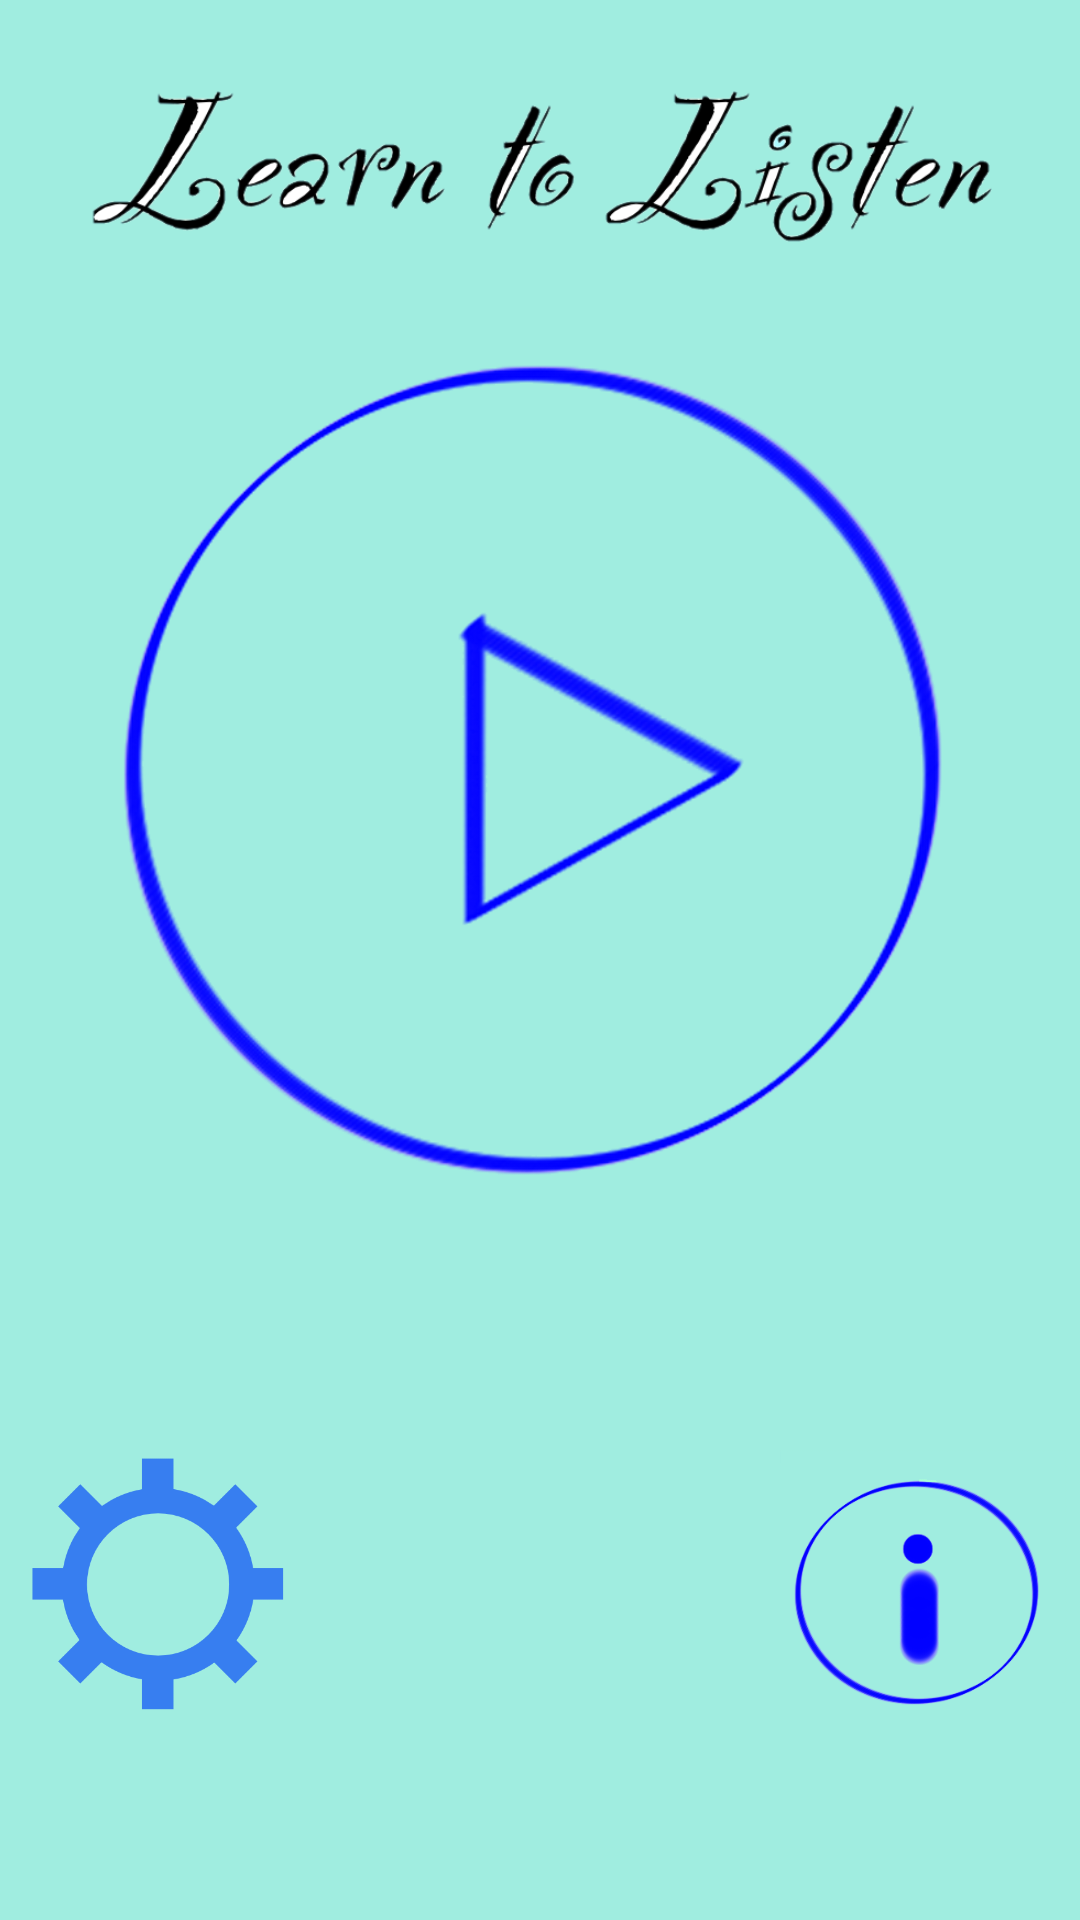

Layout XML and referenced resources for this Android screen:
<!-- AndroidManifest.xml: application theme AppTheme -->
<!-- res/layout/activity_start.xml -->
<?xml version="1.0" encoding="utf-8"?>
<RelativeLayout xmlns:android="http://schemas.android.com/apk/res/android"
    xmlns:tools="http://schemas.android.com/tools"
    android:layout_width="match_parent"
    android:layout_height="match_parent"
    android:background="@color/colorBackground"
    android:paddingBottom="@dimen/activity_vertical_margin"
    android:paddingLeft="@dimen/activity_horizontal_margin"
    android:paddingRight="@dimen/activity_horizontal_margin"
    android:paddingTop="@dimen/activity_vertical_margin"
    tools:context=".MainActivity">

    <ImageView
        android:id="@+id/imageView_title"
        android:layout_width="match_parent"
        android:layout_height="wrap_content"
        android:layout_alignParentTop="true"
        android:adjustViewBounds="true"
        android:scaleType="fitXY"
        android:src="@drawable/title" />

    <ImageButton
        android:id="@+id/button_play"
        android:layout_width="wrap_content"
        android:layout_height="wrap_content"
        android:layout_below="@+id/imageView_title"
        android:adjustViewBounds="true"
        android:background="@null"
        android:onClick="onClickPlay"
        android:scaleType="fitXY"
        android:src="@drawable/play" />

    <ImageButton
        android:id="@+id/button_setting"
        android:layout_width="wrap_content"
        android:layout_height="wrap_content"
        android:layout_alignParentBottom="true"
        android:layout_alignLeft="@+id/button_play"
        android:layout_below="@+id/button_play"
        android:layout_toLeftOf="@+id/dummy"
        android:background="@null"
        android:onClick="onClickSetting"
        android:scaleType="centerInside"
        android:src="@drawable/settings" />

    <ImageButton
        android:id="@+id/button_information"
        android:layout_width="wrap_content"
        android:layout_height="wrap_content"
        android:layout_alignParentBottom="true"
        android:layout_alignRight="@+id/button_play"
        android:layout_below="@+id/button_play"
        android:background="@null"
        android:onClick="onClickGetInfo"
        android:layout_toRightOf="@+id/dummy"
        android:scaleType="centerInside"
        android:src="@drawable/info" />

    <Space
        android:id="@+id/dummy"
        android:layout_width="150dp"
        android:layout_height="0dp"
        android:layout_below="@+id/button_play"
        android:layout_centerHorizontal="true"
        android:visibility="invisible"/>
</RelativeLayout>
<!-- resources referenced by this layout -->
<resources>
  <color name="colorBackground">#a0ede0</color>
  <!-- drawable info: png bitmap (drawable, 24963 bytes) -->
  <!-- drawable play: png bitmap (drawable, 87743 bytes) -->
  <!-- drawable settings: png bitmap (drawable, 12345 bytes) -->
  <!-- drawable title: png bitmap (drawable, 37655 bytes) -->
  <style name="AppTheme" parent="Theme.AppCompat.Light.DarkActionBar">
          
          <item name="colorPrimary">@color/colorPrimary</item>
          <item name="colorPrimaryDark">@color/colorPrimaryDark</item>
          <item name="colorAccent">@color/colorAccent</item>
          <item name="android:imageButtonStyle">?android:borderlessButtonStyle</item>
          
          <item name="android:buttonStyle">?android:borderlessButtonStyle</item>
      </style>
  <color name="colorPrimary">#3F51B5</color>
  <color name="colorPrimaryDark">#303F9F</color>
  <color name="colorAccent">#FF4081</color>
</resources>
